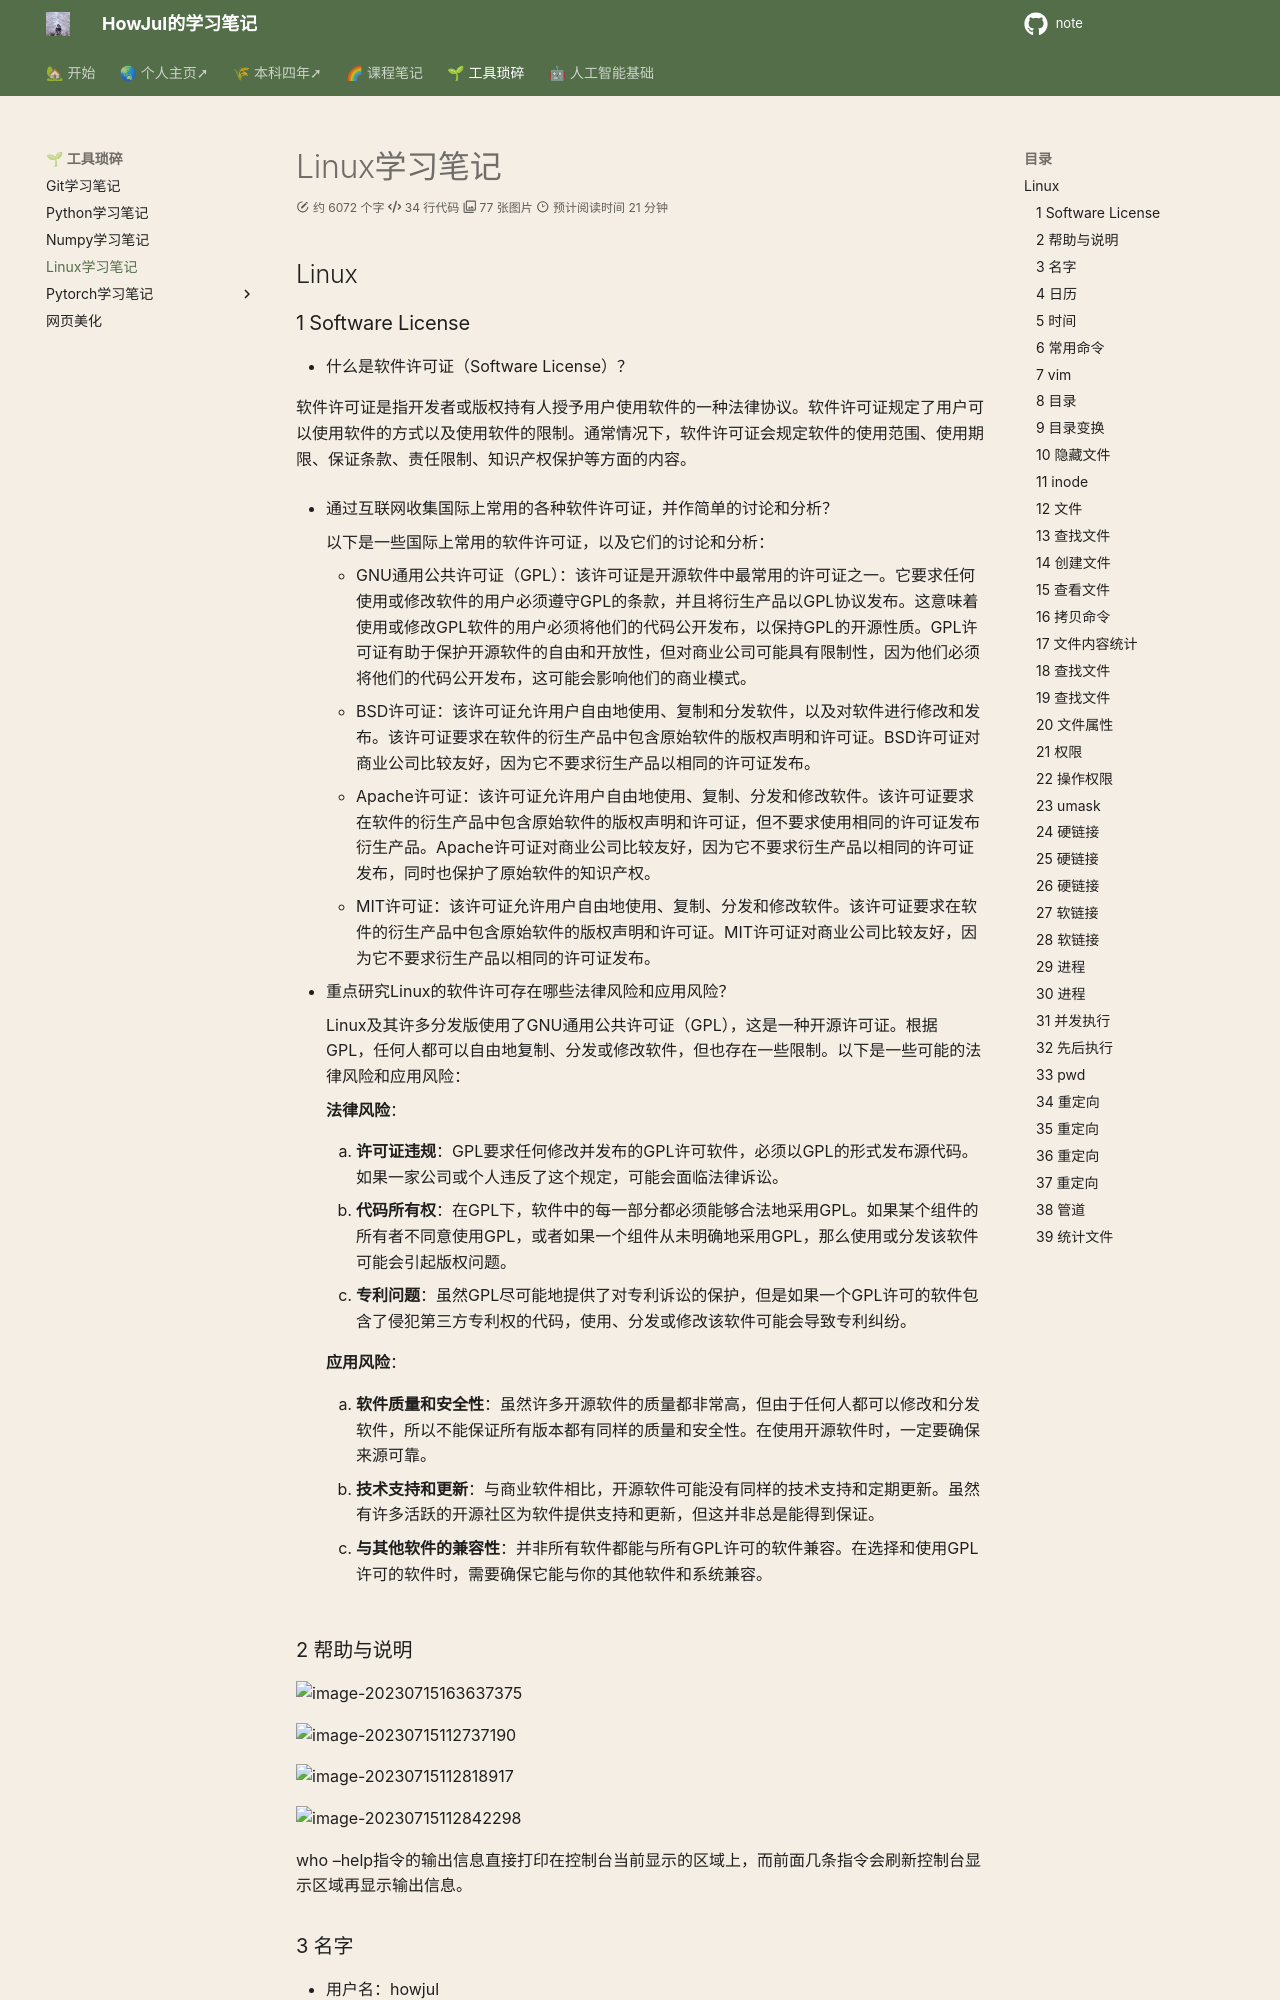

repository: howjul/note · page: ML/Linux/index.html · generator: mkdocs

## Linux

### 1 Software License

- 什么是软件许可证（Software License）？

  软件许可证是指开发者或版权持有人授予用户使用软件的一种法律协议。软件许可证规定了用户可以使用软件的方式以及使用软件的限制。通常情况下，软件许可证会规定软件的使用范围、使用期限、保证条款、责任限制、知识产权保护等方面的内容。

- 通过互联网收集国际上常用的各种软件许可证，并作简单的讨论和分析？
  
    以下是一些国际上常用的软件许可证，以及它们的讨论和分析：
  
    - GNU通用公共许可证（GPL）：该许可证是开源软件中最常用的许可证之一。它要求任何使用或修改软件的用户必须遵守GPL的条款，并且将衍生产品以GPL协议发布。这意味着使用或修改GPL软件的用户必须将他们的代码公开发布，以保持GPL的开源性质。GPL许可证有助于保护开源软件的自由和开放性，但对商业公司可能具有限制性，因为他们必须将他们的代码公开发布，这可能会影响他们的商业模式。
    - BSD许可证：该许可证允许用户自由地使用、复制和分发软件，以及对软件进行修改和发布。该许可证要求在软件的衍生产品中包含原始软件的版权声明和许可证。BSD许可证对商业公司比较友好，因为它不要求衍生产品以相同的许可证发布。
    - Apache许可证：该许可证允许用户自由地使用、复制、分发和修改软件。该许可证要求在软件的衍生产品中包含原始软件的版权声明和许可证，但不要求使用相同的许可证发布衍生产品。Apache许可证对商业公司比较友好，因为它不要求衍生产品以相同的许可证发布，同时也保护了原始软件的知识产权。
    - MIT许可证：该许可证允许用户自由地使用、复制、分发和修改软件。该许可证要求在软件的衍生产品中包含原始软件的版权声明和许可证。MIT许可证对商业公司比较友好，因为它不要求衍生产品以相同的许可证发布。

- 重点研究Linux的软件许可存在哪些法律风险和应用风险？

    Linux及其许多分发版使用了GNU通用公共许可证（GPL），这是一种开源许可证。根据GPL，任何人都可以自由地复制、分发或修改软件，但也存在一些限制。以下是一些可能的法律风险和应用风险：

    **法律风险**：

    1. **许可证违规**：GPL要求任何修改并发布的GPL许可软件，必须以GPL的形式发布源代码。如果一家公司或个人违反了这个规定，可能会面临法律诉讼。

    2. **代码所有权**：在GPL下，软件中的每一部分都必须能够合法地采用GPL。如果某个组件的所有者不同意使用GPL，或者如果一个组件从未明确地采用GPL，那么使用或分发该软件可能会引起版权问题。

    3. **专利问题**：虽然GPL尽可能地提供了对专利诉讼的保护，但是如果一个GPL许可的软件包含了侵犯第三方专利权的代码，使用、分发或修改该软件可能会导致专利纠纷。

    **应用风险**：

    4. **软件质量和安全性**：虽然许多开源软件的质量都非常高，但由于任何人都可以修改和分发软件，所以不能保证所有版本都有同样的质量和安全性。在使用开源软件时，一定要确保来源可靠。

    5. **技术支持和更新**：与商业软件相比，开源软件可能没有同样的技术支持和定期更新。虽然有许多活跃的开源社区为软件提供支持和更新，但这并非总是能得到保证。

    6. **与其他软件的兼容性**：并非所有软件都能与所有GPL许可的软件兼容。在选择和使用GPL许可的软件时，需要确保它能与你的其他软件和系统兼容。


### 2 帮助与说明

![image-20230715163637375](./assets/image-20230715163637375.png)

![image-20230715112737190](./assets/image-20230715112737190.png)

![image-20230715112818917](./assets/image-20230715112818917.png)

![image-20230715112842298](./assets/image-20230715112842298.png)

who –help指令的输出信息直接打印在控制台当前显示的区域上，而前面几条指令会刷新控制台显示区域再显示输出信息。

### 3 名字

- 用户名：howjul
- 操作系统名字：Linux
- 计算机系统域名：zhzs-ubuntu
- 计算机系统CPU：aarch64

![image-20230715113121623](./assets/image-20230715113121623.png)
